pico-8 play session: mixed d-pad (fixed 12-tick cycle)

[t = 1 s] mixed d-pad (1.2s cycle ×~1): → ← ↑ ↓ + 🅾/❎ taps, ~1s
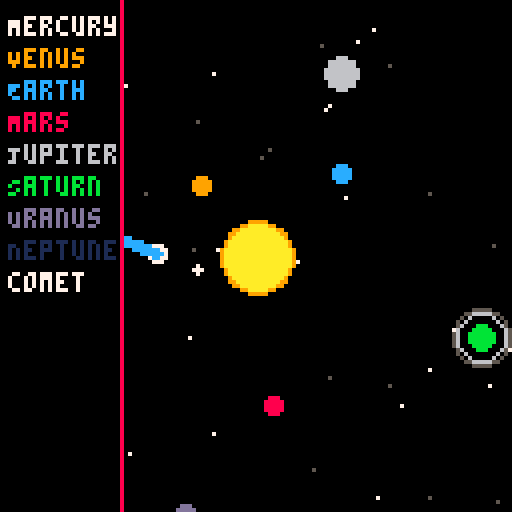
[t = 2 s] mixed d-pad (1.2s cycle ×~1): → ← ↑ ↓ + 🅾/❎ taps, ~2s
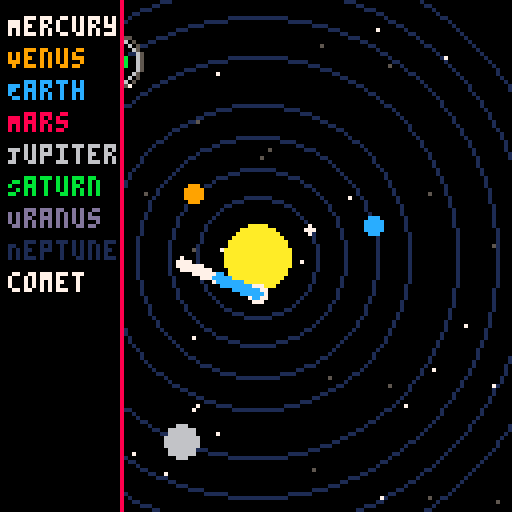
[t = 4 s] mixed d-pad (1.2s cycle ×~3): → ← ↑ ↓ + 🅾/❎ taps, ~4s
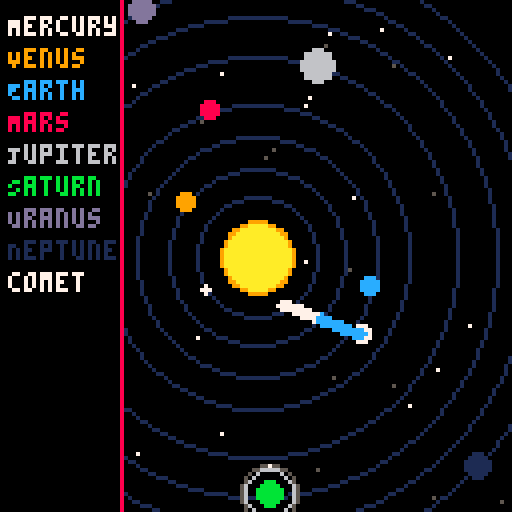
[t = 6 s] mixed d-pad (1.2s cycle ×~5): → ← ↑ ↓ + 🅾/❎ taps, ~6s
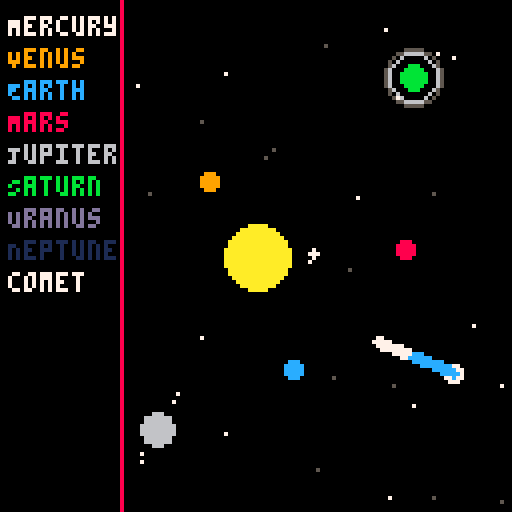
[t = 8 s] mixed d-pad (1.2s cycle ×~6): → ← ↑ ↓ + 🅾/❎ taps, ~8s
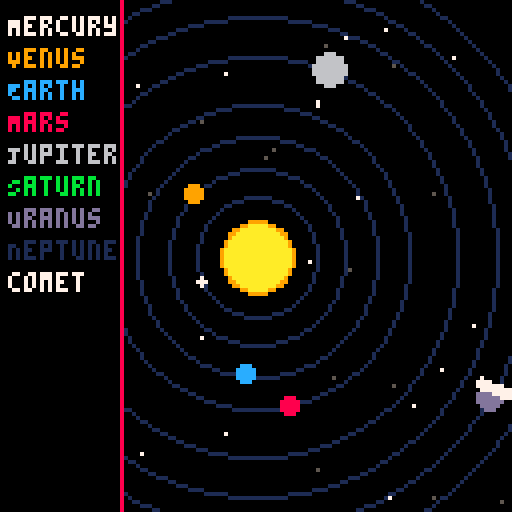

pico-8 cartridge
version 42
__lua__
-- solar_system_v3.10.p8
-- dynamic comet behavior, planet highlight, parallax starfield

function _init()
    sun = {x=64, y=64, r=8, base_color=10, glow_color=9, pulse=0}
    planets = {
        {name="Mercury", dist=15, size=1, speed=0.03, angle=0, color=7},
        {name="Venus", dist=22, size=2, speed=0.02, angle=0, color=9},
        {name="Earth", dist=30, size=2, speed=0.018, angle=0, color=12},
        {name="Mars", dist=38, size=2, speed=0.015, angle=0, color=8},
        {name="Jupiter", dist=50, size=4, speed=0.01, angle=0, color=6, moons=3},
        {name="Saturn", dist=60, size=3, speed=0.008, angle=0, color=11, rings=true, moons=2},
        {name="Uranus", dist=68, size=3, speed=0.006, angle=0, color=13},
        {name="Neptune", dist=76, size=3, speed=0.004, angle=0, color=1}
    }
    comet = {x=-20, y=40, dx=0.5, dy=0.2, color=7, trail={}, trail_length=40}
    trails = {}
    stars_far = {}
    stars_near = {}
    for i=1,20 do add(stars_far, {x=flr(rnd(128)), y=flr(rnd(128)), speed=0.1, c=5}) end
    for i=1,20 do add(stars_near, {x=flr(rnd(128)), y=flr(rnd(128)), speed=0.3, c=7}) end
    orbit_pulse = 0
end

function _update60()
    update_planets()
    update_sun()
    update_stars(stars_far)
    update_stars(stars_near)
    update_comet()
    orbit_pulse += 0.02
end

function update_planets()
    for p in all(planets) do
        p.angle += p.speed
        p.x = sun.x + cos(p.angle)*p.dist
        p.y = sun.y + sin(p.angle)*p.dist
    end
end

function update_sun() sun.pulse += 0.05 end

function update_stars(layer)
    for s in all(layer) do
        s.x += s.speed*0.05
        if s.x > 128 then s.x = 0 end
    end
end

function update_comet()
    comet.x += comet.dx
    comet.y += comet.dy
    add_comet_trail(comet.x, comet.y, comet.trail, comet.trail_length)
    if comet.x > 140 or comet.y > 140 then
        comet.x = -20
        comet.y = flr(rnd(128))
        comet.dx = 0.4 + rnd(0.3)
        comet.dy = -0.1 + rnd(0.4)
    end
end

function add_comet_trail(x, y, container, max_len)
    add(container, {x=x, y=y, t=0})
    if #container > max_len then deli(container,1) end
end

function draw_comet_trail(container)
    for i,t in pairs(container) do
        local fade = max(0, 1 - (i/#container))
        local col = fade > 0.5 and 7 or 12
        circfill(t.x, t.y, 1, col)
    end
end

function draw_sun()
    local pulse_size = 1 + sin(sun.pulse)*1.5
    circfill(sun.x, sun.y, sun.r + pulse_size, sun.glow_color)
    circfill(sun.x, sun.y, sun.r, sun.base_color)
end

function draw_orbits()
    local alpha = 0.5 + 0.5*sin(orbit_pulse)
    local step = flr(alpha*8)
    for p in all(planets) do circ(sun.x, sun.y, p.dist, step) end
end

function draw_moons(p)
    if not p.moons then return end
    for i=1,p.moons do
        local a = p.angle + (i*0.5)
        pset(p.x + cos(a)*(p.size+3+i), p.y + sin(a)*(p.size+3+i), 7)
    end
end

function comet_proximity_highlight(p)
    local dx,dy = p.x-comet.x, p.y-comet.y
    return (dx*dx+dy*dy) < 100
end

function draw_planet(p)
    local c = comet_proximity_highlight(p) and 7 or p.color
    if p.rings then for r=1,2 do circ(p.x,p.y,p.size+2+r,5+r%2) end end
    circfill(p.x, p.y, p.size, c)
    draw_moons(p)
end

function draw_comet()
    circfill(comet.x, comet.y, 2, 7)
    draw_comet_trail(comet.trail)
end

function draw_starfield(layer) for s in all(layer) do pset(s.x, s.y, s.c) end end

function draw_ui()
    rectfill(0,0,30,127,0)
    line(30,0,30,127,8)
    local y=4
    for p in all(planets) do print(p.name,2,y,p.color) y+=8 end
    print("comet",2,y,7)
end

function _draw()
    cls()
    draw_starfield(stars_far)
    draw_starfield(stars_near)
    draw_sun()
    draw_orbits()
    for p in all(planets) do draw_planet(p) end
    draw_comet()
    draw_ui()
end
